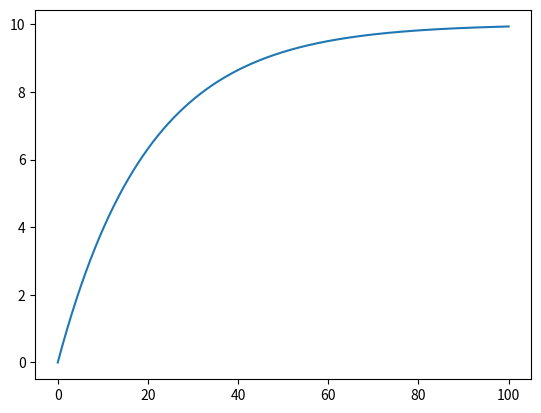

Write the Python code that produced this figure.
import matplotlib.pyplot as plt
import numpy as np

def f(x):
    return 10*(1 - np.exp(-0.05*x))

x = np.arange(0, 100, 0.001)
y = [f(s) for s in x]

plt.figure(1)
plt.plot(x, y)
plt.show()